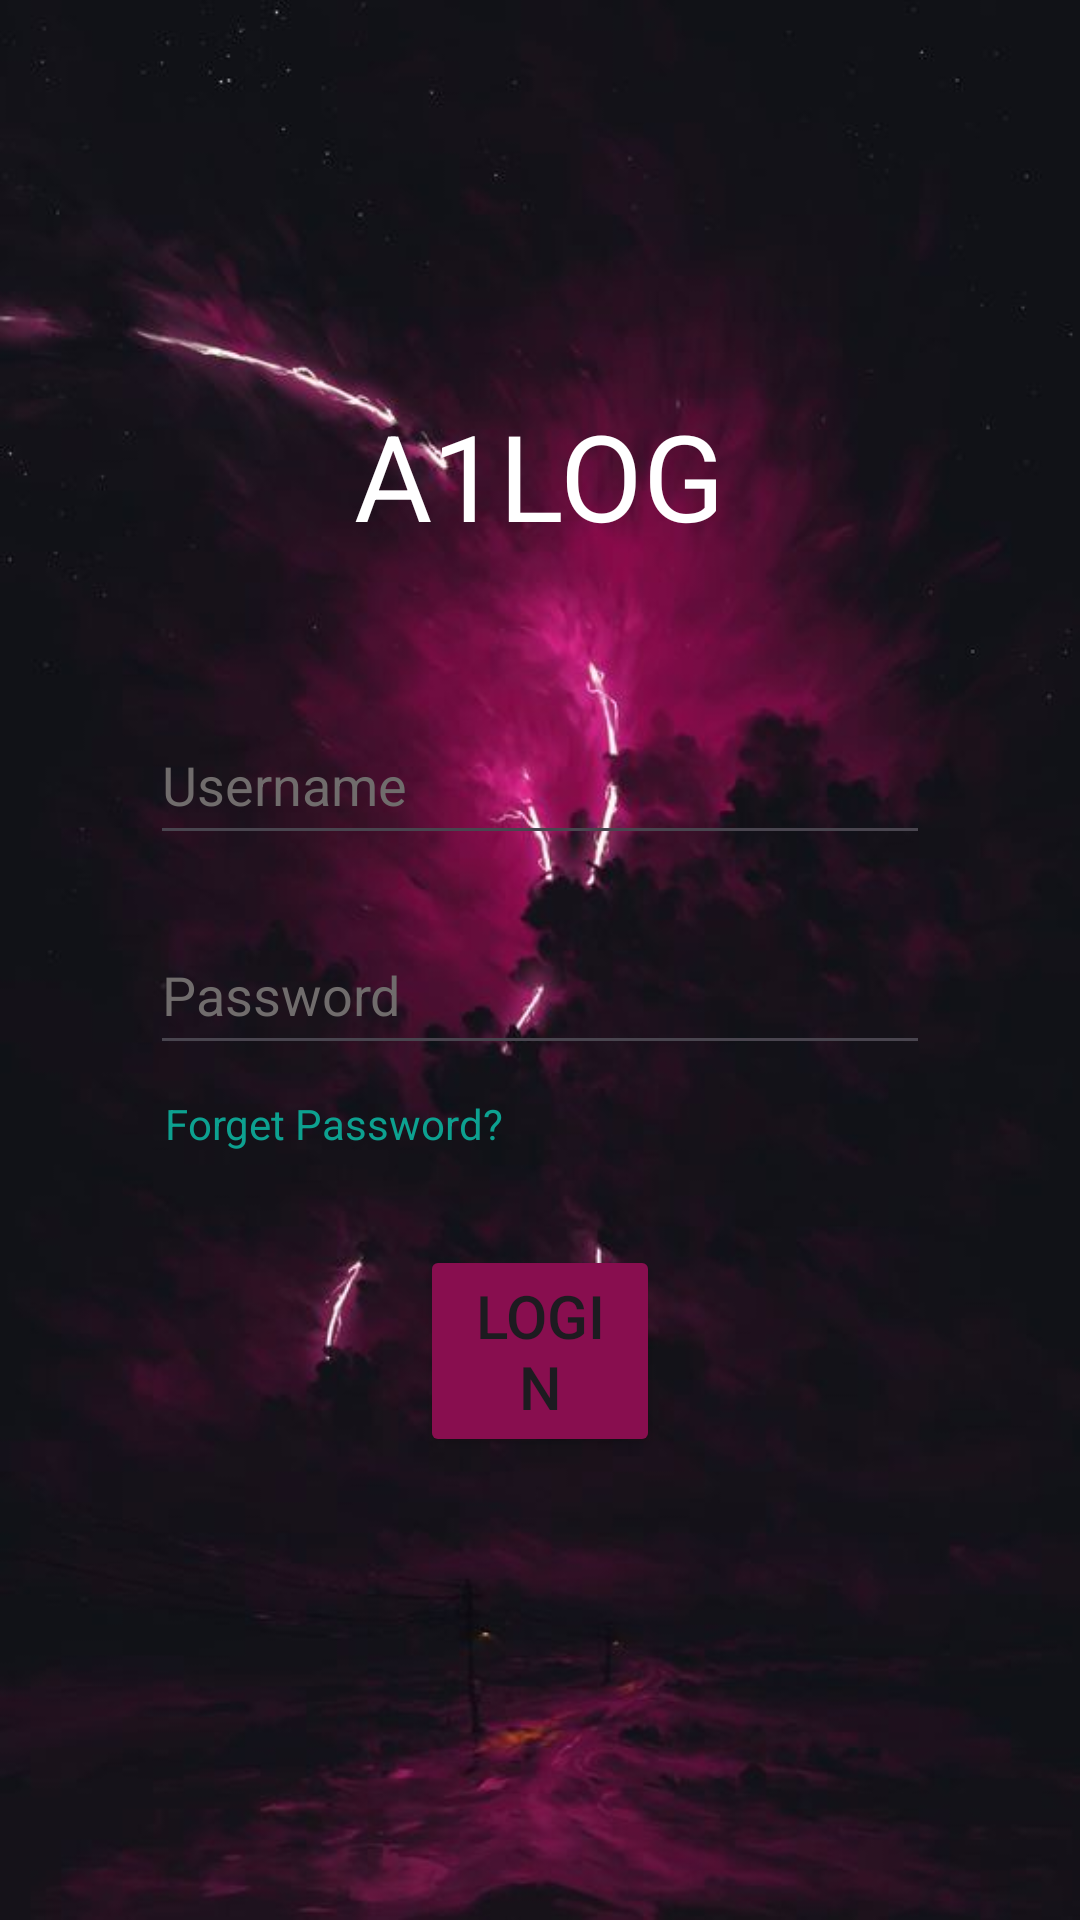

Android layout source for this screen:
<!-- AndroidManifest.xml: application theme Theme.APDLab1 -->
<!-- res/layout/a1_loginpage.xml -->
<?xml version="1.0" encoding="utf-8"?>
<layout xmlns:app="http://schemas.android.com/apk/res-auto"
    xmlns:android="http://schemas.android.com/apk/res/android"
    >
<androidx.constraintlayout.widget.ConstraintLayout
    android:layout_width="match_parent"
    android:layout_height="match_parent"
    android:background="@drawable/wallpaper"
>
    <TextView
        android:layout_width="wrap_content"
        android:layout_height="wrap_content"
        android:text="A1LOG"
        android:textSize="40sp"
        android:textColor="@color/white"
        app:layout_constraintLeft_toLeftOf="parent"
        app:layout_constraintRight_toRightOf="parent"
        app:layout_constraintBottom_toTopOf="@id/usernameTxt"
        android:layout_marginBottom="50dp"
        >
    </TextView>
<EditText
    android:layout_width="match_parent"
    android:layout_marginLeft="50dp"
    android:layout_marginRight="50dp"
    android:layout_height="50dp"
    android:textColorHint="#706C6C"
    android:hint="Username"
    android:layout_marginBottom="20dp"
    android:textColor="@color/white"
    android:id="@+id/usernameTxt"
    app:layout_constraintBottom_toTopOf="@id/passwordTxt"
    app:layout_constraintLeft_toLeftOf="parent"
    app:layout_constraintRight_toRightOf="parent"
    >
</EditText>
    <EditText
        android:layout_width="match_parent"
        android:layout_height="50dp"
        android:hint="Password"
        android:layout_marginLeft="50dp"
        android:id="@+id/passwordTxt"
        android:layout_marginRight="50dp"
        android:textColor="@color/white"
        android:textColorHint="#706C6C"
        android:layout_marginTop="20dp"
        app:layout_constraintTop_toTopOf="parent"
        app:layout_constraintBottom_toBottomOf="parent"
        app:layout_constraintLeft_toLeftOf="parent"
        app:layout_constraintRight_toRightOf="parent"
        >
    </EditText>
    <TextView
        android:layout_width="wrap_content"
        android:layout_height="wrap_content"
        android:text="Forget Password?"
        android:textColor="@color/blue"
        app:layout_constraintTop_toBottomOf="@id/passwordTxt"
        app:layout_constraintLeft_toLeftOf="@id/passwordTxt"
        android:layout_marginTop="10dp"
        android:id="@+id/forgetPassword"
        android:layout_marginLeft="5dp"
        >
    </TextView>
    <Button
        android:layout_height="wrap_content"
        android:layout_width="match_parent"
        android:text="Login"
        app:layout_constraintLeft_toLeftOf="parent"
        app:layout_constraintRight_toRightOf="parent"
        android:layout_marginRight="140dp"
        android:layout_marginLeft="140dp"
        android:layout_marginTop="60dp"
        app:layout_constraintTop_toBottomOf="@+id/passwordTxt"
        android:textSize="20sp"
        android:id="@+id/loginBtn"
        android:textAllCaps="true"
        android:backgroundTint="#880E4F"
        >
    </Button>
</androidx.constraintlayout.widget.ConstraintLayout>
</layout>
<!-- resources referenced by this layout -->
<resources>
  <color name="blue">#0DA190</color>
  <color name="white">#FFFFFFFF</color>
  <!-- drawable wallpaper: jpg bitmap (drawable, 27022 bytes) -->
  <style name="Theme.APDLab1" parent="Base.Theme.APDLab1" />
  <style name="Base.Theme.APDLab1" parent="Theme.Material3.DayNight.NoActionBar">
          
          
      </style>
</resources>
